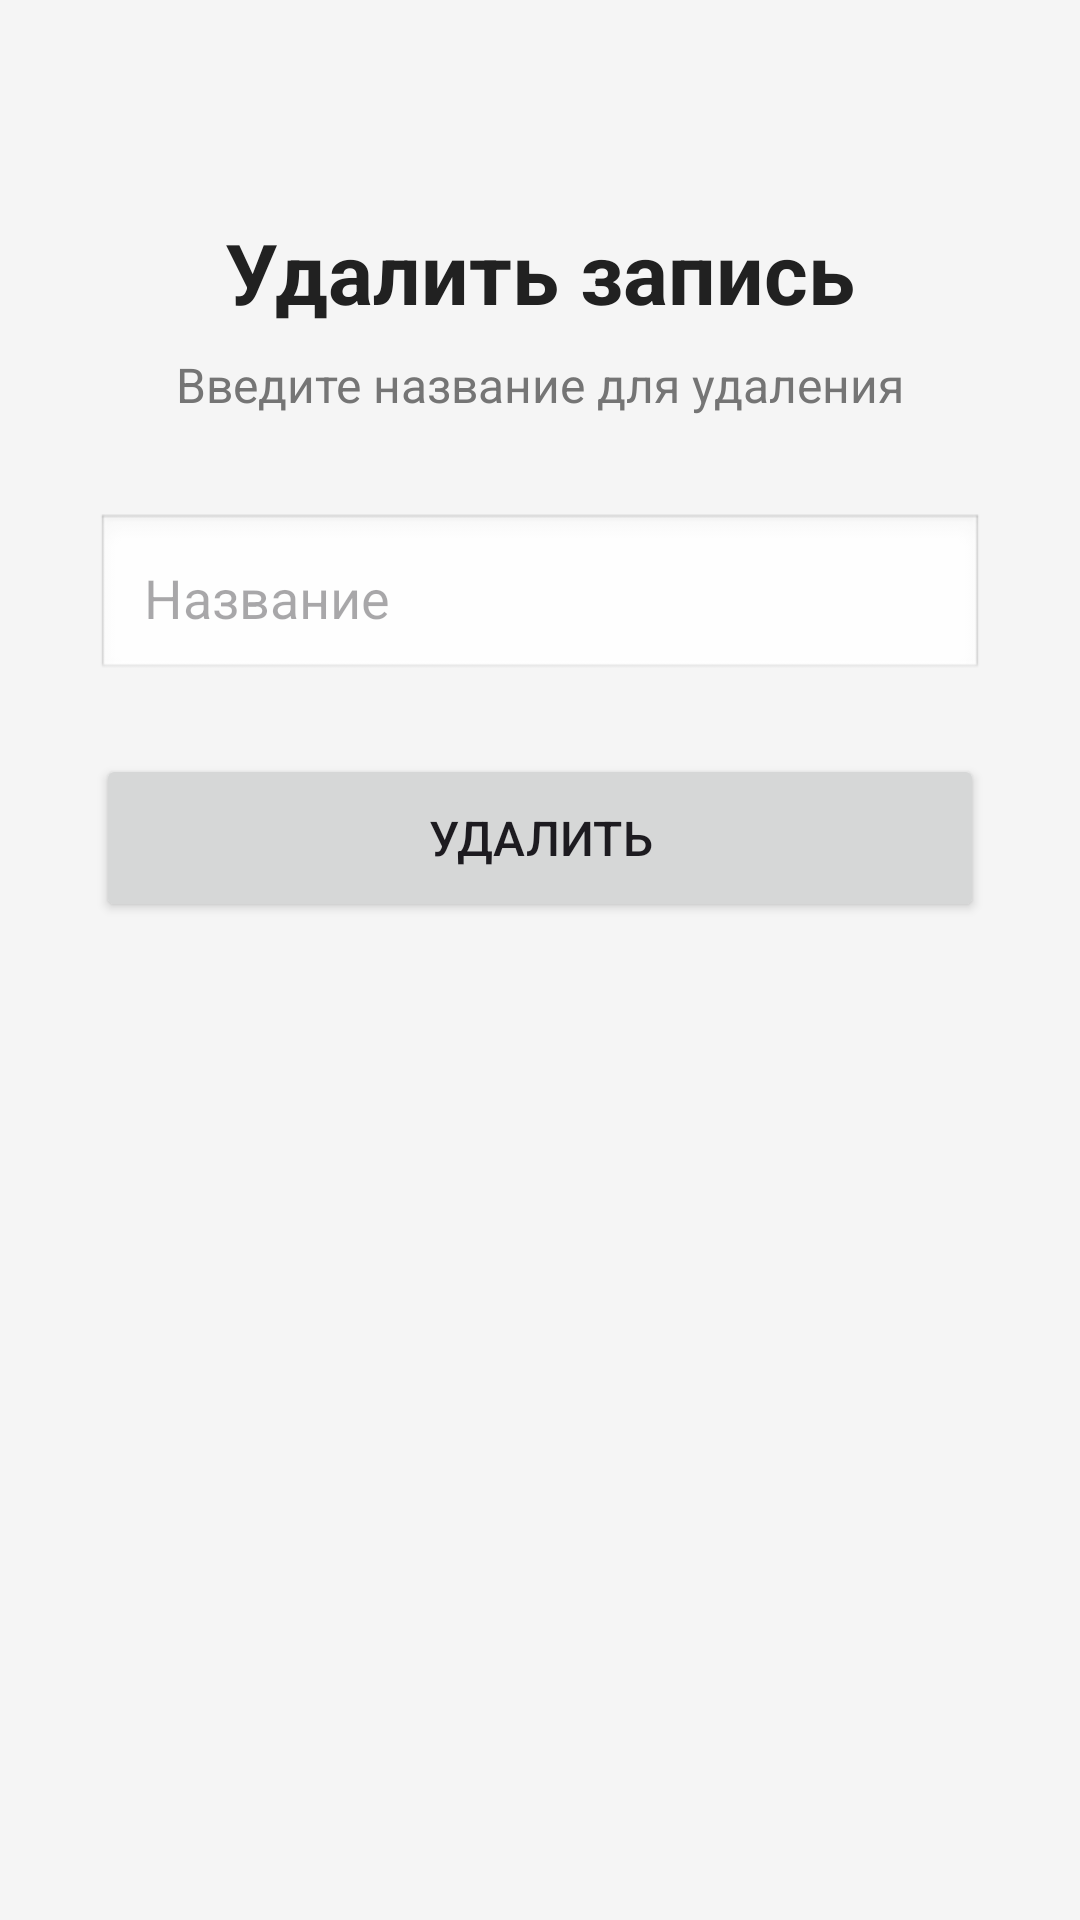

Android layout source for this screen:
<!-- AndroidManifest.xml: application theme Theme._2prako -->
<!-- res/layout/delete.xml -->
<?xml version="1.0" encoding="utf-8"?>
<LinearLayout xmlns:android="http://schemas.android.com/apk/res/android"
    android:layout_width="match_parent"
    android:layout_height="match_parent"
    android:orientation="vertical"
    android:padding="32dp"
    android:gravity="center_horizontal"
    android:background="#F5F5F5">

    
    <TextView
        android:layout_width="wrap_content"
        android:layout_height="wrap_content"
        android:layout_marginTop="40dp"
        android:layout_marginBottom="8dp"
        android:text="Удалить запись"
        android:textSize="28sp"
        android:textStyle="bold"
        android:textColor="#212121" />

    <TextView
        android:layout_width="wrap_content"
        android:layout_height="wrap_content"
        android:text="Введите название для удаления"
        android:textSize="16sp"
        android:textColor="#757575"
        android:layout_marginBottom="32dp" />

    
    <EditText
        android:id="@+id/editTextName"
        android:layout_width="match_parent"
        android:layout_height="wrap_content"
        android:hint="Название"
        android:inputType="text"
        android:padding="16dp"
        android:background="@android:drawable/edit_text"
        android:layout_marginBottom="24dp" />

    
    <Button
        android:id="@+id/delete"
        android:layout_width="match_parent"
        android:layout_height="56dp"
        android:text="Удалить"
        android:textSize="16sp" />

</LinearLayout>
<!-- resources referenced by this layout -->
<resources>
  <style name="Theme._2prako" parent="Base.Theme._2prako" />
  <style name="Base.Theme._2prako" parent="Theme.Material3.DayNight.NoActionBar">
          
          
      </style>
</resources>
